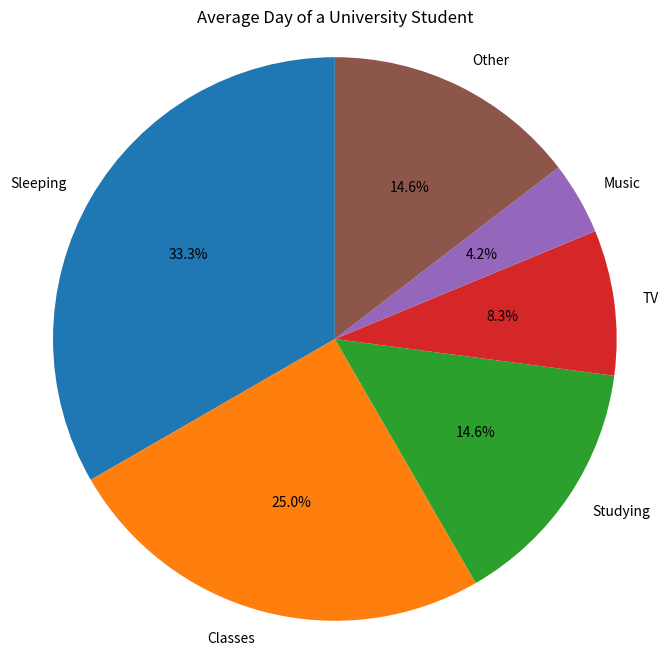

Generate this figure with matplotlib:
# Create a dictionary with the activity data
activity_data = {
    'Sleeping': 8,
    'Classes': 6,
    'Studying': 3.5,
    'TV': 2,
    'Music': 1
}
# Calculate the remaining hours in the day and add them to the 'other' category
total_hours_in_day = 24
remaining_hours = total_hours_in_day - sum(activity_data.values())
activity_data['Other'] = remaining_hours
# Print the dictionary
print("Activity Data Dictionary:")
for activity, hours in activity_data.items():
    print(f"{activity}: {hours} hours")


import matplotlib.pyplot as plt
# Create a pie chart
labels = activity_data.keys()
sizes = activity_data.values()
plt.figure(figsize=(8, 8))
plt.pie(sizes, labels=labels, autopct='%1.1f%%', startangle=90)
plt.title('Average Day of a University Student')
plt.axis('equal')  # Ensure that the pie chart is drawn as a circle
plt.show()


# suppose we want to check the average time of the "sleeping"
activity_to_query = 'Sleeping'
hours_spent = activity_data[activity_to_query]
print(f"The average number of hours spent on {activity_to_query} during an average day is {hours_spent} hours.")
